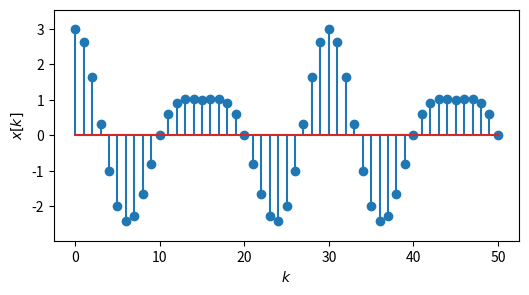
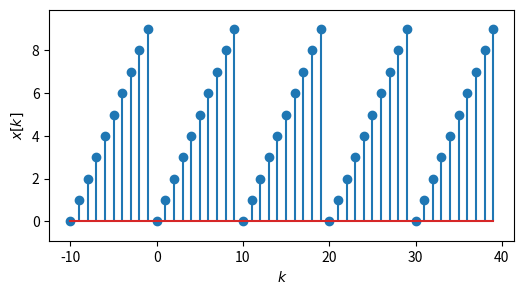
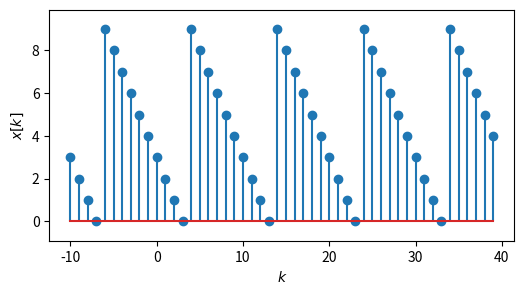

Source code (Python) for these figures, in order:
%matplotlib inline
import numpy as np
import matplotlib.pyplot as plt

k = np.arange(0, 51)
x = np.cos(2*np.pi/10 * k) + 2*np.cos(2*np.pi/15 * k)

plt.figure(figsize=(6, 3))
plt.stem(k, x)
plt.xlabel('$k$')
plt.ylabel('$x[k]$')
plt.gca().margins(y=0.1)

def sawtooth(k, N):
    return np.mod(k, N)

k = np.arange(-10, 40)
x = sawtooth(k, 10)

plt.figure(figsize=(6, 3))
plt.stem(k, x)
plt.xlabel('$k$')
plt.ylabel('$x[k]$')
plt.gca().margins(y=0.1)

x = sawtooth(3 - k, 10)

plt.figure(figsize=(6, 3))
plt.stem(k, x)
plt.xlabel('$k$')
plt.ylabel('$x[k]$')
plt.gca().margins(y=0.1)